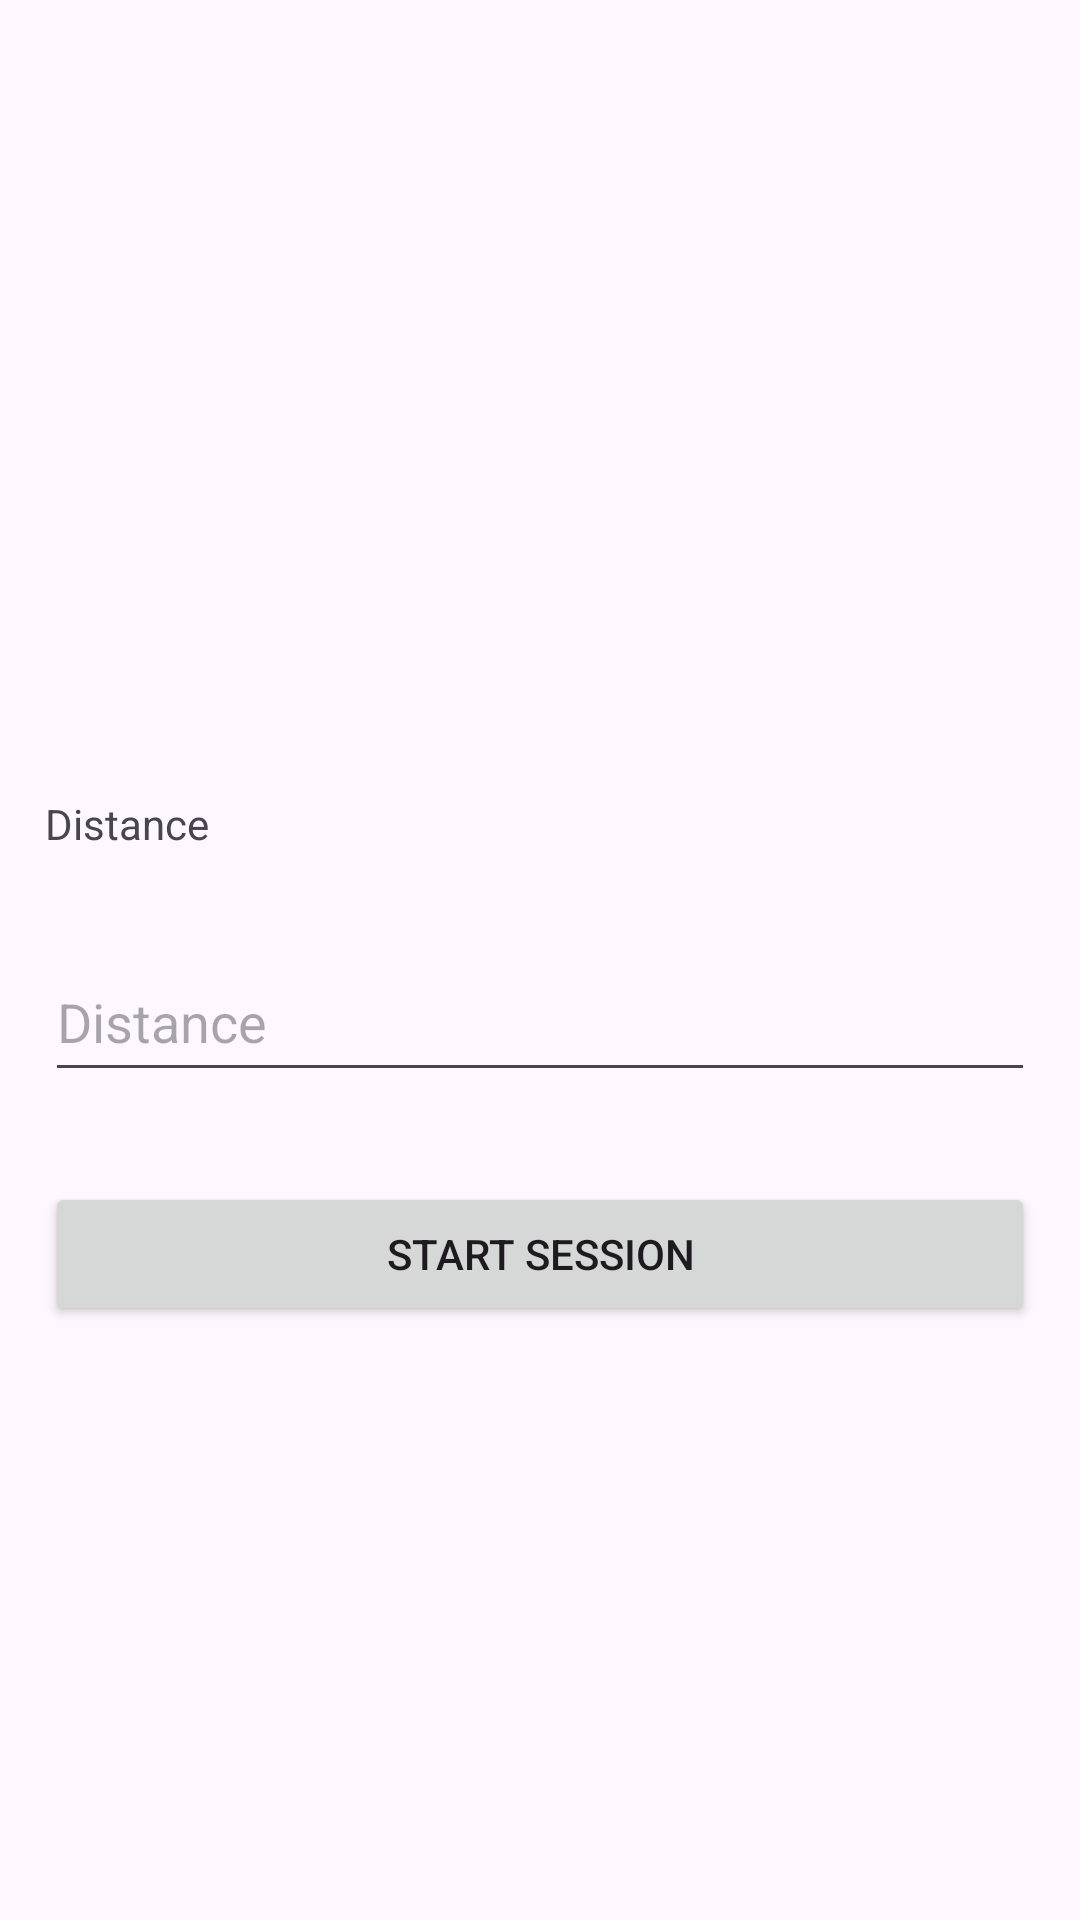

Reconstruct the res/layout file that produces this screen, plus the resources it refers to.
<!-- AndroidManifest.xml: application theme Theme.JustRow -->
<!-- res/layout/custom_workout.xml -->
<?xml version="1.0" encoding="utf-8"?>
<LinearLayout xmlns:android="http://schemas.android.com/apk/res/android"
    xmlns:app="http://schemas.android.com/apk/res-auto"
    xmlns:tools="http://schemas.android.com/tools"
    android:id="@+id/main"
    android:layout_width="match_parent"
    android:layout_height="match_parent"
    tools:context=".customWorkout"
    android:orientation="vertical">

    <LinearLayout
        android:layout_width="match_parent"
        android:layout_height="wrap_content"
        android:orientation="vertical"
        android:layout_marginTop="250dp">

        <TextView
            android:layout_width="match_parent"
            android:layout_height="wrap_content"
            android:text="Distance"
            android:layout_margin="15dp"
            android:textAlignment="gravity"/>

        <EditText
            android:layout_width="match_parent"
            android:layout_height="50dp"
            android:layout_margin="15dp"
            android:hint="Distance"
            />

        <Button
            android:layout_width="match_parent"
            android:layout_height="wrap_content"
            android:layout_margin="15dp"
            android:text="Start session"/>

    </LinearLayout>

</LinearLayout>
<!-- resources referenced by this layout -->
<resources>
  <style name="Theme.JustRow" parent="Base.Theme.JustRow" />
  <style name="Base.Theme.JustRow" parent="Theme.Material3.DayNight.NoActionBar">
          
          
      </style>
</resources>
